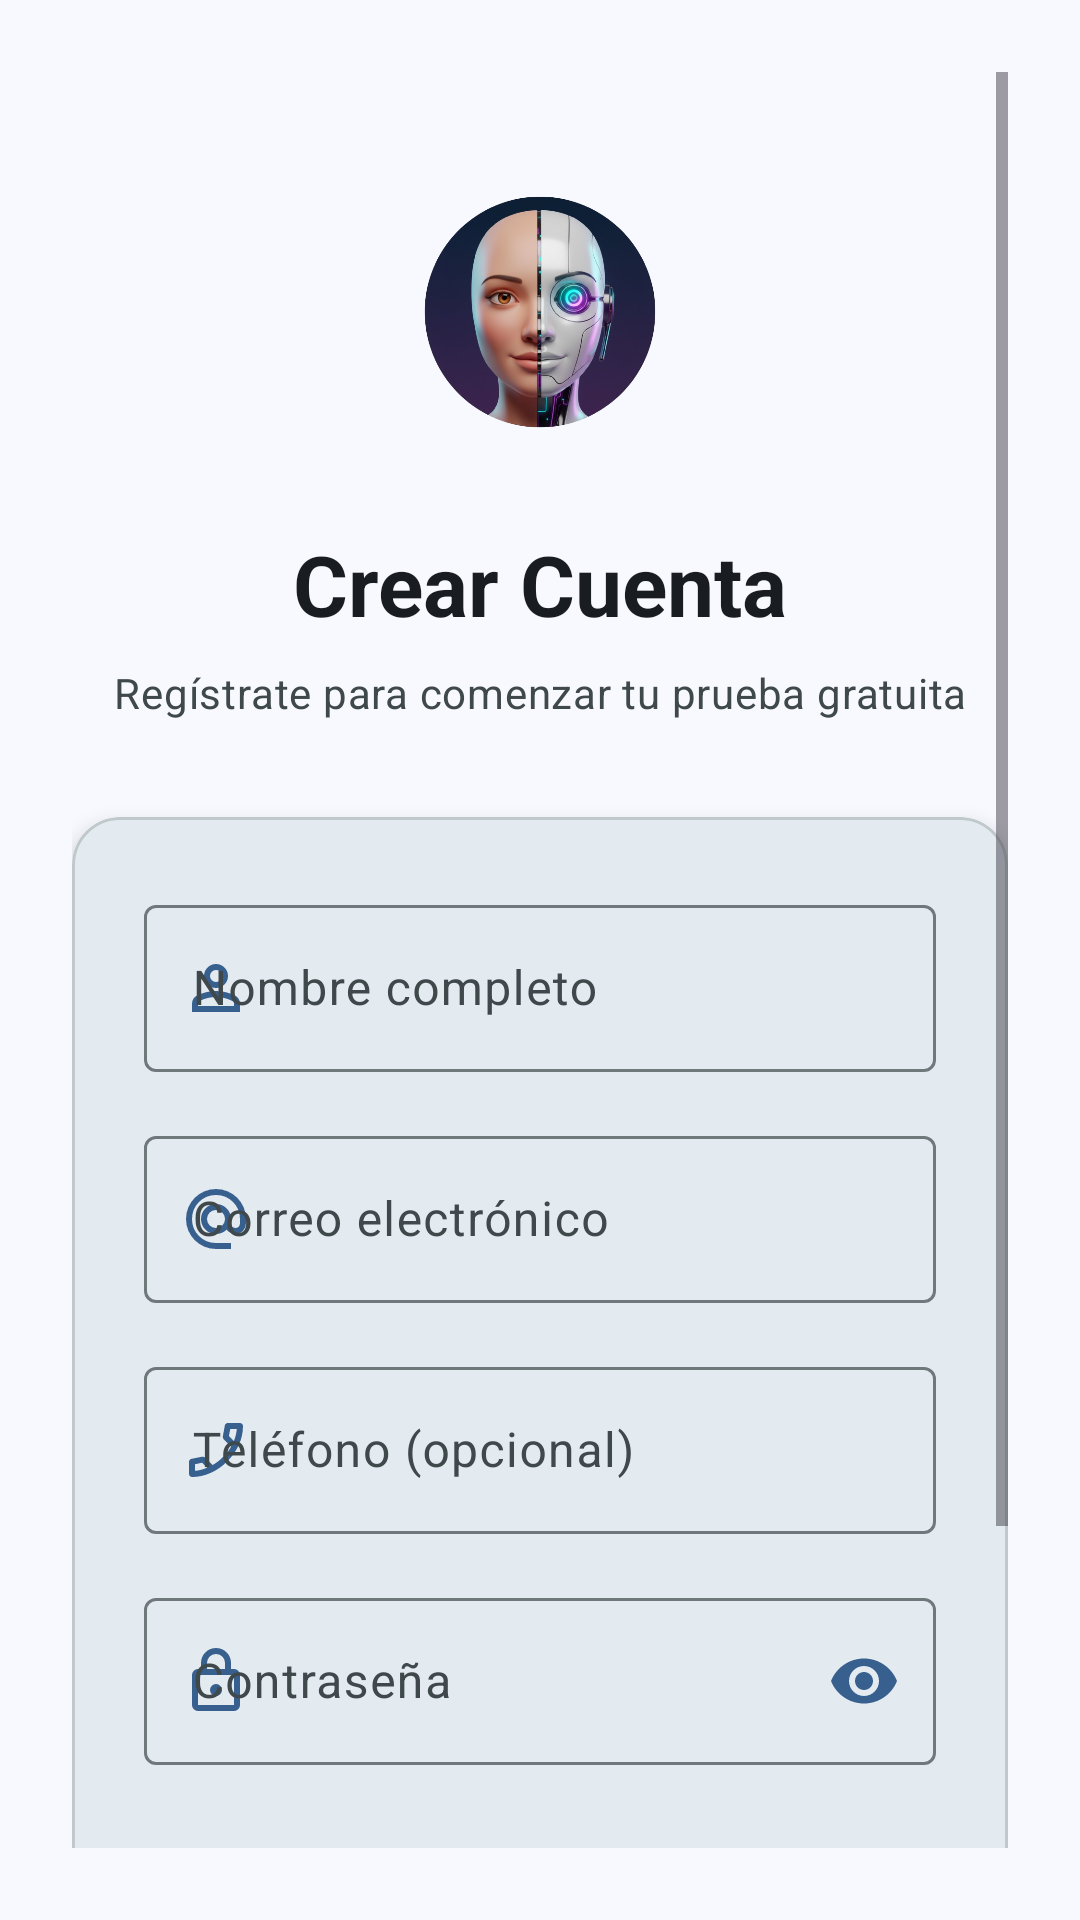

Layout XML and referenced resources for this Android screen:
<!-- AndroidManifest.xml: application theme Theme.Kairos -->
<!-- res/layout/fragment_registro.xml -->
<?xml version="1.0" encoding="utf-8"?>
<ScrollView xmlns:android="http://schemas.android.com/apk/res/android"
    xmlns:tools="http://schemas.android.com/tools"
    android:layout_width="match_parent"
    android:layout_height="match_parent"
    xmlns:app="http://schemas.android.com/apk/res-auto"
    tools:context=".ui.reguistro.RegistroFragment"
    android:background="@color/md_theme_background"
    android:fillViewport="true"
    android:padding="24dp">

    <LinearLayout
        android:layout_width="match_parent"
        android:layout_height="wrap_content"
        android:orientation="vertical">

        
        <ImageView
            android:layout_width="80dp"
            android:layout_height="80dp"
            android:layout_gravity="center_horizontal"
            android:layout_marginTop="40dp"
            android:layout_marginBottom="32dp"
            android:src="@drawable/ic_app_logo" />

        <TextView
            android:layout_width="match_parent"
            android:layout_height="wrap_content"
            android:gravity="center"
            android:text="Crear Cuenta"
            android:textAppearance="?attr/textAppearanceHeadlineMedium"
            android:textColor="@color/md_theme_onBackground"
            android:textStyle="bold" />

        <TextView
            android:layout_width="match_parent"
            android:layout_height="wrap_content"
            android:gravity="center"
            android:layout_marginTop="8dp"
            android:layout_marginBottom="32dp"
            android:text="Regístrate para comenzar tu prueba gratuita"
            android:textAppearance="?attr/textAppearanceBodyMedium"
            android:textColor="@color/md_theme_onSurfaceVariant" />

        
        <com.google.android.material.card.MaterialCardView
            android:layout_width="match_parent"
            android:layout_height="wrap_content"
            app:cardCornerRadius="16dp"
            app:cardElevation="4dp"
            app:cardBackgroundColor="@color/md_theme_surface">

            <LinearLayout
                android:layout_width="match_parent"
                android:layout_height="wrap_content"
                android:orientation="vertical"
                android:padding="24dp">

                
                <com.google.android.material.textfield.TextInputLayout
                    android:id="@+id/tilNombre"
                    style="@style/Widget.Material3.TextInputLayout.OutlinedBox"
                    android:layout_width="match_parent"
                    android:layout_height="wrap_content"
                    android:layout_marginBottom="16dp"
                    app:startIconDrawable="@drawable/ic_person"
                    app:startIconTint="@color/md_theme_primary">

                    <com.google.android.material.textfield.TextInputEditText
                        android:id="@+id/etNombre"
                        android:layout_width="match_parent"
                        android:layout_height="wrap_content"
                        android:hint="Nombre completo"
                        android:inputType="textPersonName"
                        android:maxLines="1" />
                </com.google.android.material.textfield.TextInputLayout>

                
                <com.google.android.material.textfield.TextInputLayout
                    android:id="@+id/tilEmail"
                    style="@style/Widget.Material3.TextInputLayout.OutlinedBox"
                    android:layout_width="match_parent"
                    android:layout_height="wrap_content"
                    android:layout_marginBottom="16dp"
                    app:startIconDrawable="@drawable/ic_email"
                    app:startIconTint="@color/md_theme_primary">

                    <com.google.android.material.textfield.TextInputEditText
                        android:id="@+id/etEmail"
                        android:layout_width="match_parent"
                        android:layout_height="wrap_content"
                        android:hint="Correo electrónico"
                        android:inputType="textEmailAddress"
                        android:maxLines="1" />
                </com.google.android.material.textfield.TextInputLayout>

                
                <com.google.android.material.textfield.TextInputLayout
                    android:id="@+id/tilTelefono"
                    style="@style/Widget.Material3.TextInputLayout.OutlinedBox"
                    android:layout_width="match_parent"
                    android:layout_height="wrap_content"
                    android:layout_marginBottom="16dp"
                    app:startIconDrawable="@drawable/ic_phone"
                    app:startIconTint="@color/md_theme_primary">

                    <com.google.android.material.textfield.TextInputEditText
                        android:id="@+id/etTelefono"
                        android:layout_width="match_parent"
                        android:layout_height="wrap_content"
                        android:hint="Teléfono (opcional)"
                        android:inputType="phone"
                        android:maxLines="1" />
                </com.google.android.material.textfield.TextInputLayout>

                
                <com.google.android.material.textfield.TextInputLayout
                    android:id="@+id/tilPassword"
                    style="@style/Widget.Material3.TextInputLayout.OutlinedBox"
                    android:layout_width="match_parent"
                    android:layout_height="wrap_content"
                    android:layout_marginBottom="24dp"
                    app:startIconDrawable="@drawable/ic_lock"
                    app:startIconTint="@color/md_theme_primary"
                    app:passwordToggleEnabled="true"
                    app:passwordToggleTint="@color/md_theme_primary">

                    <com.google.android.material.textfield.TextInputEditText
                        android:id="@+id/etPassword"
                        android:layout_width="match_parent"
                        android:layout_height="wrap_content"
                        android:hint="Contraseña"
                        android:inputType="textPassword"
                        android:maxLines="1" />
                </com.google.android.material.textfield.TextInputLayout>

                
                <com.google.android.material.button.MaterialButton
                    android:id="@+id/btnRegistrarse"
                    style="@style/Widget.Material3.Button.IconButton"
                    android:layout_width="match_parent"
                    android:layout_height="56dp"
                    android:text="Crear Cuenta"
                    android:textAppearance="?attr/textAppearanceLabelLarge"
                    app:icon="@drawable/ic_person_add"
                    app:iconGravity="textStart"
                    app:iconPadding="8dp"
                    app:shapeAppearanceOverlay="@style/ShapeAppearance.Material3.LargeComponent" />

                
                <ProgressBar
                    android:id="@+id/progressBar"
                    android:layout_width="wrap_content"
                    android:layout_height="wrap_content"
                    android:layout_gravity="center_horizontal"
                    android:layout_marginTop="16dp"
                    android:visibility="gone" />

            </LinearLayout>
        </com.google.android.material.card.MaterialCardView>

        
        <TextView
            android:id="@+id/enlaceLogin"
            android:layout_width="match_parent"
            android:layout_height="wrap_content"
            android:gravity="center"
            android:layout_marginTop="24dp"
            android:text="¿Ya tienes cuenta? Inicia sesión"
            android:textAppearance="?attr/textAppearanceBodyMedium"
            android:textColor="@color/md_theme_primary"
            android:textStyle="bold"
            android:clickable="true"
            android:focusable="true" />

        
        <TextView
            android:layout_width="match_parent"
            android:layout_height="wrap_content"
            android:gravity="center"
            android:layout_marginTop="16dp"
            android:text="Al registrarte aceptas nuestros Términos y Condiciones"
            android:textAppearance="?attr/textAppearanceBodySmall"
            android:textColor="@color/md_theme_outline"
            android:clickable="true"
            android:focusable="true" />

    </LinearLayout>

</ScrollView>
<!-- resources referenced by this layout -->
<resources>
  <color name="md_theme_background">#F8F9FF</color>
  <color name="md_theme_onBackground">#191C20</color>
  <color name="md_theme_onSurfaceVariant">#3F484A</color>
  <color name="md_theme_outline">#6F797B</color>
  <color name="md_theme_primary">#38608F</color>
  <color name="md_theme_surface">#F5FAFC</color>
  <!-- drawable ic_phone (drawable) -->
  <vector xmlns:android="http://schemas.android.com/apk/res/android"
      android:width="24dp"
      android:height="24dp"
      android:viewportWidth="960"
      android:viewportHeight="960">
    <path
        android:pathData="M162,840q-18,0 -30,-12t-12,-30v-162q0,-13 9,-23.5t23,-14.5l138,-28q14,-2 28.5,2.5T342,586l94,94q38,-22 72,-48.5t65,-57.5q33,-32 60.5,-66.5T681,436l-97,-98q-8,-8 -11,-19t-1,-27l26,-140q2,-13 13,-22.5t25,-9.5h162q18,0 30,12t12,30q0,125 -54.5,247T631,631Q531,731 409,785.5T162,840ZM718,360q17,-39 26,-79t14,-81h-88l-18,94 66,66ZM360,716l-66,-66 -94,20v88q41,-3 81,-14t79,-28ZM718,360ZM360,716Z"
        android:fillColor="@color/md_theme_primary"/>
  </vector>
  <color name="md_theme_onPrimary">#FFFFFF</color>
  <color name="md_theme_primaryContainer">#D2E4FF</color>
  <color name="md_theme_onPrimaryContainer">#1C4875</color>
  <color name="md_theme_secondary">#435E91</color>
  <color name="md_theme_onSecondary">#FFFFFF</color>
  <color name="md_theme_secondaryContainer">#D8E2FF</color>
  <color name="md_theme_onSecondaryContainer">#2B4678</color>
  <color name="md_theme_tertiary">#715188</color>
  <color name="md_theme_onTertiary">#FFFFFF</color>
  <color name="md_theme_tertiaryContainer">#F2DAFF</color>
  <color name="md_theme_onTertiaryContainer">#583A6F</color>
  <color name="md_theme_error">#BA1A1A</color>
  <color name="md_theme_onError">#FFFFFF</color>
  <color name="md_theme_errorContainer">#FFDAD6</color>
  <color name="md_theme_onErrorContainer">#93000A</color>
  <color name="md_theme_onSurface">#171D1E</color>
  <color name="md_theme_surfaceVariant">#DBE4E6</color>
  <color name="md_theme_outlineVariant">#BFC8CA</color>
  <color name="md_theme_inverseSurface">#2B3133</color>
  <color name="md_theme_inverseOnSurface">#ECF2F3</color>
  <color name="md_theme_inversePrimary">#A2C9FE</color>
  <color name="md_theme_primaryFixed">#D2E4FF</color>
  <color name="md_theme_onPrimaryFixed">#001C37</color>
  <color name="md_theme_primaryFixedDim">#A2C9FE</color>
  <color name="md_theme_onPrimaryFixedVariant">#1C4875</color>
  <color name="md_theme_secondaryFixed">#D8E2FF</color>
  <color name="md_theme_onSecondaryFixed">#001A41</color>
  <color name="md_theme_secondaryFixedDim">#ADC6FF</color>
  <color name="md_theme_onSecondaryFixedVariant">#2B4678</color>
  <color name="md_theme_tertiaryFixed">#F2DAFF</color>
  <color name="md_theme_onTertiaryFixed">#2A0C40</color>
  <color name="md_theme_tertiaryFixedDim">#DEB8F7</color>
  <color name="md_theme_onTertiaryFixedVariant">#583A6F</color>
  <color name="md_theme_surfaceDim">#D5DBDC</color>
  <color name="md_theme_surfaceBright">#F5FAFC</color>
  <color name="md_theme_surfaceContainerLowest">#FFFFFF</color>
  <color name="md_theme_surfaceContainerLow">#EFF5F6</color>
  <color name="md_theme_surfaceContainer">#E9EFF0</color>
  <color name="md_theme_surfaceContainerHigh">#E3E9EA</color>
  <color name="md_theme_surfaceContainerHighest">#DEE3E5</color>
</resources>
